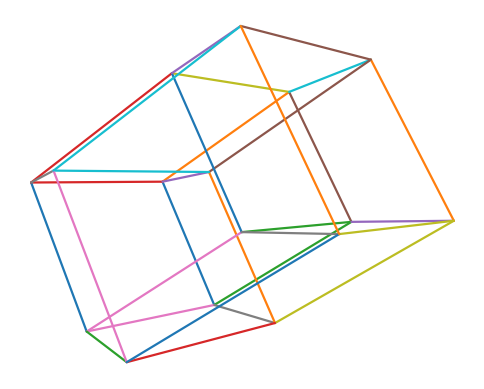

Here is the Python script that generated this plot:
import numpy as np
import matplotlib.pyplot as plt

def tesseract_vertices():
    # 16 vertices: all sign choices in R^4
    vs = np.array([[s0, s1, s2, s3]
                   for s0 in (-1, 1)
                   for s1 in (-1, 1)
                   for s2 in (-1, 1)
                   for s3 in (-1, 1)], dtype=float)
    return vs

def tesseract_edges():
    # edge between vertices that differ in exactly one coordinate
    V = tesseract_vertices()
    edges = []
    for i in range(len(V)):
        for j in range(i+1, len(V)):
            if np.sum(V[i] != V[j]) == 1:
                edges.append((i, j))
    return edges

def rot_in_plane(n, i, j, theta):
    R = np.eye(n)
    c, s = np.cos(theta), np.sin(theta)
    R[i, i] = c;  R[i, j] = -s
    R[j, i] = s;  R[j, j] = c
    return R

def rotate4(vs, angles):
    # angles is a dict like { (0,1):a, (2,3):b, (0,2):c, ... }
    R = np.eye(4)
    for (i, j), th in angles.items():
        R = rot_in_plane(4, i, j, th) @ R
    return vs @ R.T

def project_4_to_3(vs4, mode="drop_w", w_scale=0.6):
    # a simple "immersion-like" choice: let w influence xyz slightly
    x, y, z, w = vs4.T
    if mode == "drop_w":
        return np.c_[x, y, z]
    if mode == "w_shear":
        return np.c_[x + w_scale*w, y + 0.3*w, z + 0.15*w]
    raise ValueError("unknown mode")

def project_3_to_2(vs3, perspective=False, camera_dist=5.0):
    x, y, z = vs3.T
    if not perspective:
        return np.c_[x, y], z
    # simple perspective
    f = camera_dist / (camera_dist - z)
    return np.c_[f*x, f*y], z

def draw_edges(v2, edges, z, outfile="tesseract.svg"):
    fig, ax = plt.subplots(figsize=(6, 6))
    ax.set_aspect("equal")
    ax.axis("off")

    # simple depth styling: sort edges by average z (far -> near)
    order = sorted(edges, key=lambda e: (z[e[0]] + z[e[1]])/2.0)
    for i, j in order:
        (x1, y1), (x2, y2) = v2[i], v2[j]
        ax.plot([x1, x2], [y1, y2], linewidth=1.6, solid_capstyle="round")

    fig.savefig(outfile, bbox_inches="tight", transparent=True)
    plt.close(fig)

if __name__ == "__main__":
    V = tesseract_vertices()
    E = tesseract_edges()

    angles = {(0,1): 0.6, (2,3): 0.9, (0,2): 0.35, (1,3): 0.25}
    V4 = rotate4(V, angles)
    V3 = project_4_to_3(V4, mode="w_shear", w_scale=0.75)
    V2, z = project_3_to_2(V3, perspective=True, camera_dist=6.0)
    draw_edges(V2, E, z, outfile="tesseract.svg")
